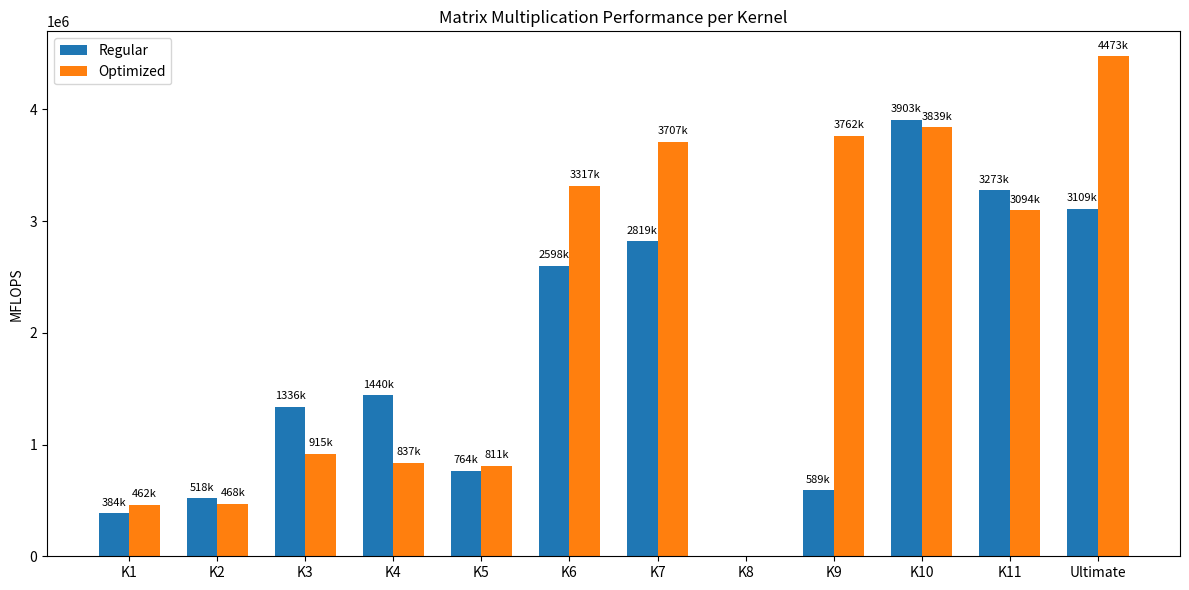

Source code (Python):
import matplotlib.pyplot as plt
import numpy as np

# Kernel labels
kernels = ["K1","K2","K3","K4","K5","K6","K7","K8","K9","K10","K11","Ultimate"]

# MFLOPS values (leave TBD as np.nan or 0)
regular = [
    384270.918,    # K1
    518144.379,    # K2
    1336248.057,   # K3
    1440315.598,   # K4
    764732.300,    # K5
    2598812.320,   # K6
    2819478.727,   # K7
    np.nan,        # K8
    589104.255,    # K9
    3903167.450,   # K10
    3273480.602,   # K11
    3109962.229    # Ultimate
]

optimized = [
    462682.615,    # K1
    468832.418,    # K2
    915589.583,    # K3
    837425.598,    # K4
    811193.369,    # K5
    3317442.301,   # K6
    3707963.533,   # K7
    np.nan,        # K8
    3762620.583,   # K9
    3839403.452,   # K10
    3094640.072,   # K11
    4473520.228    # Ultimate
]

x = np.arange(len(kernels))
width = 0.35

fig, ax = plt.subplots(figsize=(12,6))
rects1 = ax.bar(x - width/2, regular, width, label='Regular')
rects2 = ax.bar(x + width/2, optimized, width, label='Optimized')

# Add some text for labels, title and custom x-axis tick labels, etc.
ax.set_ylabel('MFLOPS')
ax.set_title('Matrix Multiplication Performance per Kernel')
ax.set_xticks(x)
ax.set_xticklabels(kernels)
ax.legend()

# Optional: show MFLOPS values on top of bars
for i in range(len(kernels)):
    if not np.isnan(regular[i]):
        ax.text(x[i]-width/2, regular[i]+50000, f'{int(regular[i]/1000)}k', ha='center', va='bottom', fontsize=8)
    if not np.isnan(optimized[i]):
        ax.text(x[i]+width/2, optimized[i]+50000, f'{int(optimized[i]/1000)}k', ha='center', va='bottom', fontsize=8)

plt.tight_layout()
plt.show()
